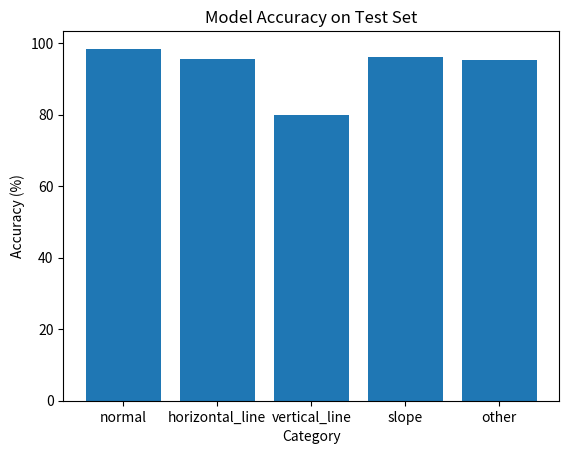

Recreate this plot in Python. (Note: this script raises an exception after producing the figure.)
import matplotlib.pyplot as plt

# 创建一个包含精度数据的字典
accuracy = {
    'normal': 98.4,
    'horizontal_line': 95.6,
    'vertical_line': 80.0,
    'slope': 96.1,
    'other': 95.2
}

# 创建直方图
plt.bar(accuracy.keys(), accuracy.values())
plt.xlabel('Category')
plt.ylabel('Accuracy (%)')
plt.title('Model Accuracy on Test Set')
plt.savefig('./fig/assistplot/accuracy.eps')
plt.show()

# 创建一个包含精度数据的字典
accuracy = {
    '8': 80,
    '8.5': 81.5,
    '9': 83.5,
    '9.5': 93.3,
    '10': 96.6,
    '10.5': 88.8,
    '11': 84.2,
    '11.5': 66.6,
    '12': 62.2
}

# 创建直方图
plt.bar(accuracy.keys(), accuracy.values())
plt.xlabel('Angle')
plt.ylabel('Accuracy (%)')
plt.title('Normal Accuracy on Different Angles')
plt.savefig('./fig/assistplot/angle_accuracy.eps')
plt.show()

# 创建一个包含精度数据的字典
accuracy = {
    'bad': 94.1,
    'good': 98.2,
    'normal': 94.7,
    'other': 95.0
}

# 创建直方图
plt.bar(accuracy.keys(), accuracy.values())
plt.xlabel('Angle')
plt.ylabel('Accuracy (%)')
plt.title('Normal Accuracy on Different Angles')
plt.savefig('./fig/assistplot/angle_accuracy2.eps')
plt.show()